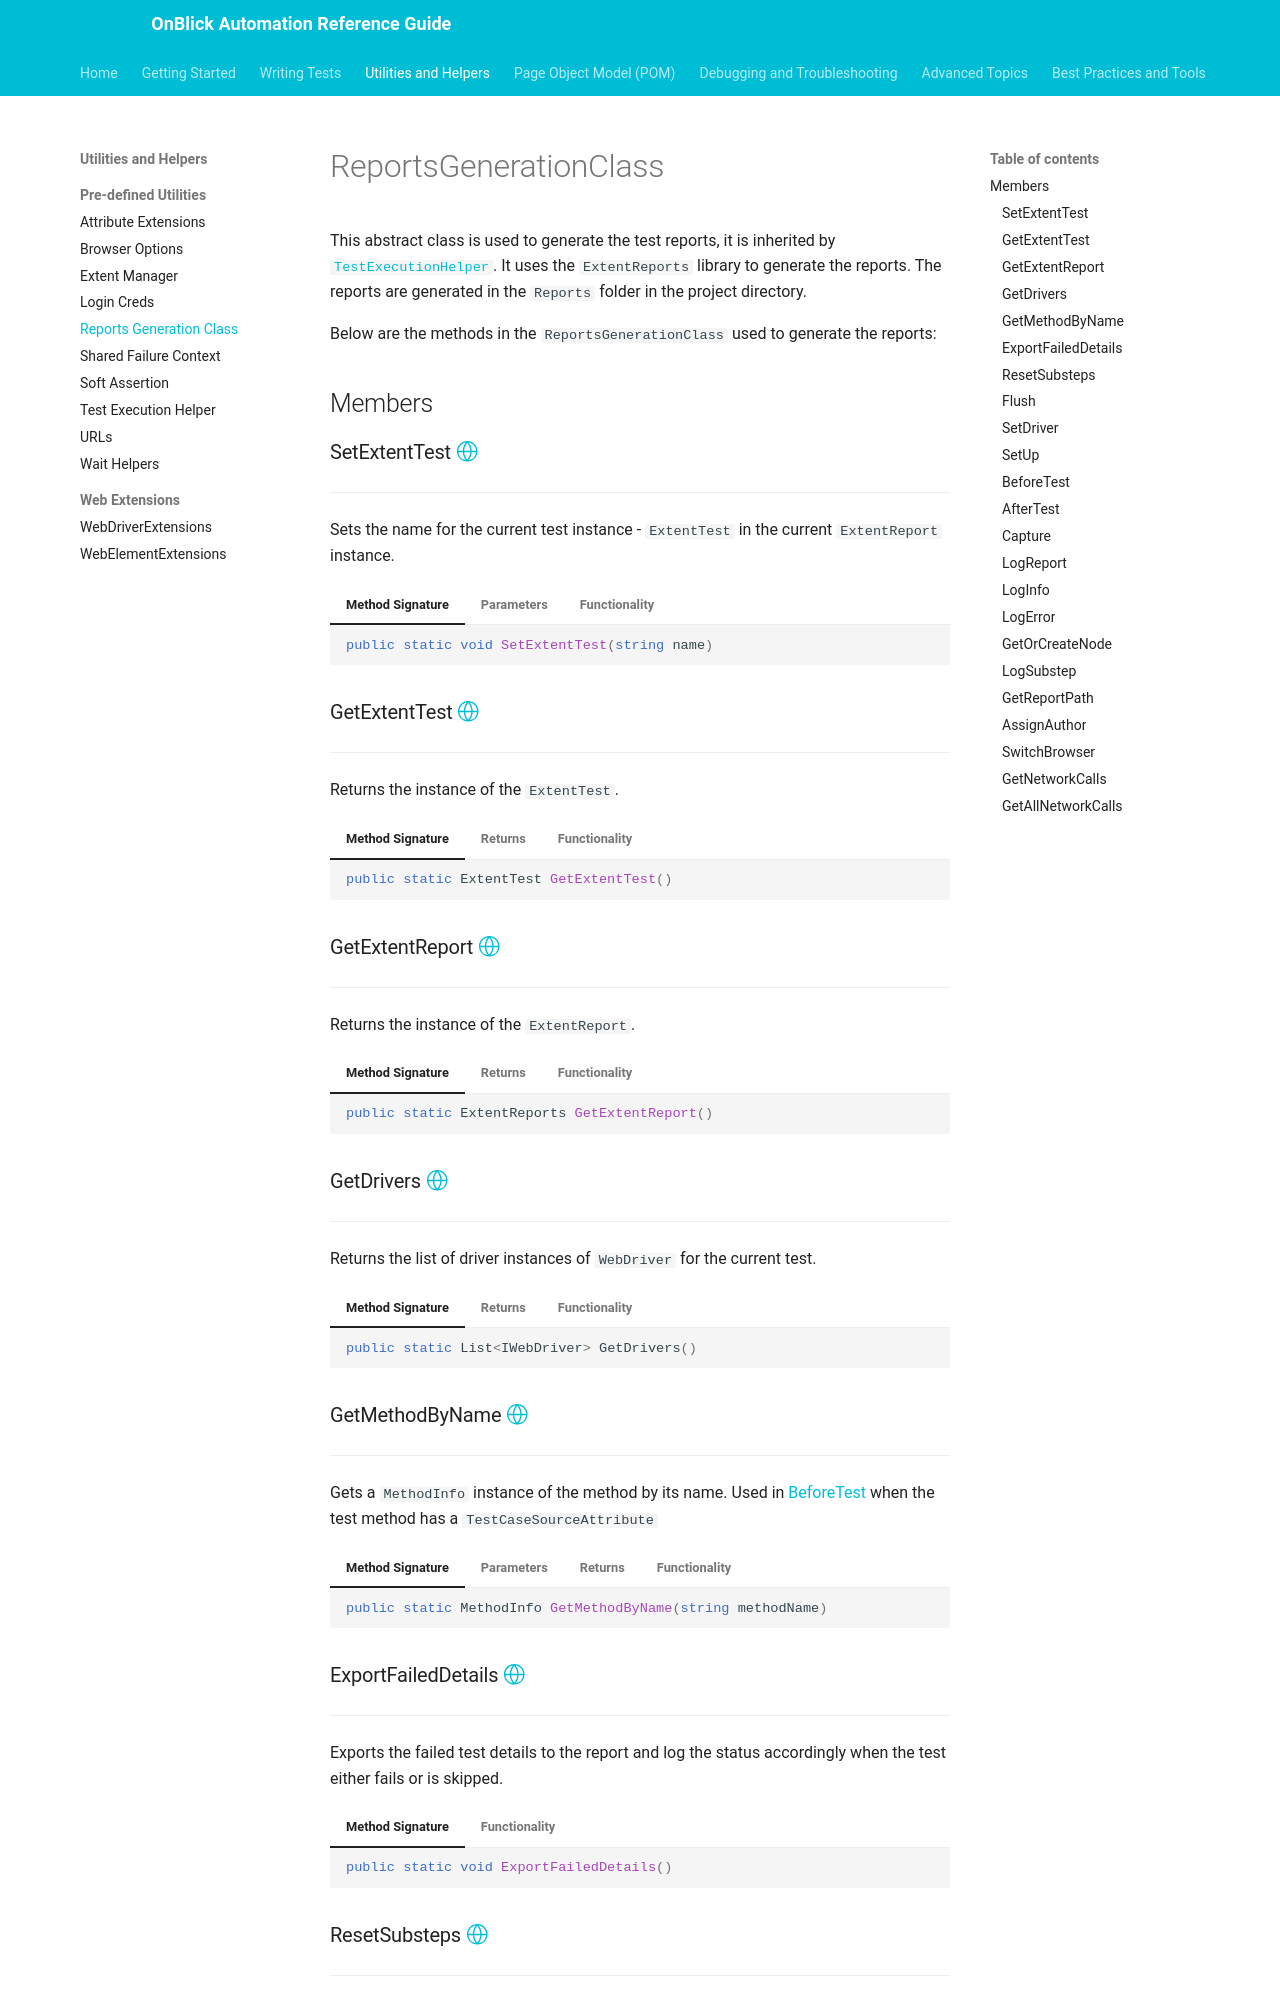

repository: aakarshrigaps/OnblickAutomationDocs · page: utilities-and-helpers/pre-defined-utilities/reports-generation-class/index.html · generator: mkdocs

# ReportsGenerationClass

This abstract class is used to generate the test reports, it is inherited by [`TestExecutionHelper`](./testexecution-helper.md). It uses the `ExtentReports` library to generate the reports. The reports are generated in the `Reports` folder in the project directory.

Below are the methods in the `ReportsGenerationClass` used to generate the reports:

## Members

### SetExtentTest [:octicons-globe-24:](../../getting-started/conventions.md/#public)

---

Sets the name for the current test instance - `ExtentTest` in the current `ExtentReport` instance.

=== "Method Signature"

	```csharp
	public static void SetExtentTest(string name)
	```
=== "Parameters"

	| Name | Type | Description |
	| ---- | ---- | ----------- |
	| `name` | `string` | The name of the test instance. |

=== "Functionality"

	1. **Set Test Name**:
		- Sets the name of the current test instance in the report to the provided `name`.

### GetExtentTest [:octicons-globe-24:](../../getting-started/conventions.md/#public)

---

Returns the instance of the `ExtentTest`.

=== "Method Signature"

	```csharp
	public static ExtentTest GetExtentTest()
	```
=== "Returns"

	`ExtentTest`: The instance of the `ExtentTest`.

=== "Functionality"

	1. **Return Test Instance**:
		- Returns the `_test` field, which is an instance of `ExtentTest`.


### GetExtentReport [:octicons-globe-24:](../../getting-started/conventions.md/#public)

---

Returns the instance of the `ExtentReport`.

=== "Method Signature"

	```csharp
	public static ExtentReports GetExtentReport()
	```
=== "Returns"

	`ExtentReports`: The instance of the `ExtentReports`.

=== "Functionality"

	1. **Return Report Instance**:
		- Returns the `_extent` field, which is an instance of `ExtentReports`.

### GetDrivers [:octicons-globe-24:](../../getting-started/conventions.md/#public)

---

Returns the list of driver instances of `WebDriver` for the current test.

=== "Method Signature"

	```csharp
	public static List<IWebDriver> GetDrivers()
	```
=== "Returns"

	`List<IWebDriver>`: The list of driver instances.

=== "Functionality"

	1. **Return Drivers List**:
		- Returns the `drivers` list, which contains instances of `IWebDriver`.

### GetMethodByName [:octicons-globe-24:](../../getting-started/conventions.md/#public)

---

Gets a `MethodInfo` instance of the method by its name. Used in [BeforeTest](#beforetest) when the test method has a `TestCaseSourceAttribute`

=== "Method Signature"

	```csharp
	public static MethodInfo GetMethodByName(string methodName)
	```
=== "Parameters"

	| Name | Type | Description |
	| ---- | ---- | ----------- |
	| `methodName` | `string` | The name of the method to retrieve. |

=== "Returns"

	`MethodInfo`: The `MethodInfo` object representing the method, or `null` if the method is not found.

=== "Functionality"

	1. Get Executing Assembly:
		- Retrieves the currently executing assembly using `Assembly.GetExecutingAssembly()`.
	1. Get All Types:
		- Gets all types defined in the executing assembly using `executingAssembly.GetTypes()`.
	1. Find Method by Name:
		- Iterates through each type to find a method with the specified name using `type.GetMethod(methodName)`.
		- If the method is found, returns the corresponding `MethodInfo` object.
	1. Return Null if Not Found:
		- If no method with the specified name is found, returns `null`.

### ExportFailedDetails [:octicons-globe-24:](../../getting-started/conventions.md/#public)

---

Exports the failed test details to the report and log the status accordingly when the test either fails or is skipped.

=== "Method Signature"

	```csharp
	public static void ExportFailedDetails()
	```
=== "Functionality"

	1. **Get Test Status**:
		- Retrieves the current test status from `TestContext.CurrentContext.Result.Outcome.Status`.
	1. **Handle Failed Tests**:
		- If the test status is `TestStatus.Failed`:
			- Captures the current date and time.
			- Generates a screenshot filename and captures a screenshot in base64 format.
			- Creates a node in the report for failed details and network calls.
			- Logs the failure details, including the method name, exception message, and stack trace.
			- Logs relevant network call messages.
			- Adds the screenshot and the URL before failure to the report.
	1. **Handle Skipped Tests**:
		- If the test status is `TestStatus.Skipped`:
			- Creates a node in the report for skipped details.
			- Logs the reason for skipping, including the test name and exception message.

### ResetSubsteps [:octicons-globe-24:](../../getting-started/conventions.md/#public)

---

Resets or clears the substeps dictionary in the report.

=== "Method Signature"

	```csharp
	public static void ResetSubsteps()
	```
=== "Functionality"

	1. **Clear Substeps**:
		- Clears the `_substepNodes` dictionary.
	1. **Clear Substep Count**:
		- Clears the `_substepCounts` dictionary.

### Flush [:octicons-globe-24:](../../getting-started/conventions.md/#public)

---

Writes/updates the test information of your reporter to the destination type.

=== "Method Signature"

	```csharp
	public static void Flush()
	```
=== "Functionality"

	1. **Flush Report**:
		- Calls `_extent.Flush()` to write/update the test information of the reporter to the destination type.

### SetDriver [:octicons-globe-24:](../../getting-started/conventions.md/#public)

---

Sets the driver instance of `WebDriver` for the current test and add the current driver to the list of drivers in case of multiple driver instances for a single test.

=== "Method Signature"

	```csharp
	public static IWebDriver SetDriver(IWebDriver driver)
	```
=== "Parameters"

	| Name | Type | Description |
	| ---- | ---- | ----------- |
	| `driver` | `IWebDriver` | The web driver instance to be set. |

=== "Returns"

	`IWebDriver`: The updated web driver instance.

=== "Functionality"

	1. **Set Current Driver**:
		- Assigns the provided `driver` to the `_driver` field.
	1. **Add to Drivers List**:
		- Adds `_driver` to the `drivers` list.
	1. **Return Driver**:
		- Returns the updated `_driver` instance.
